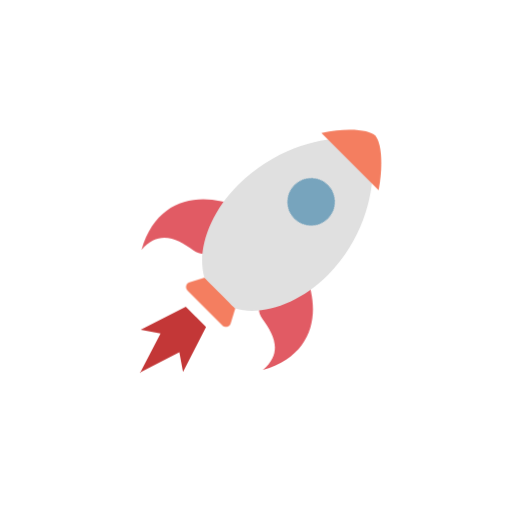
t = 0.00 s
t = 0.80 s: frame unchanged from t = 0.00 s, image omitted
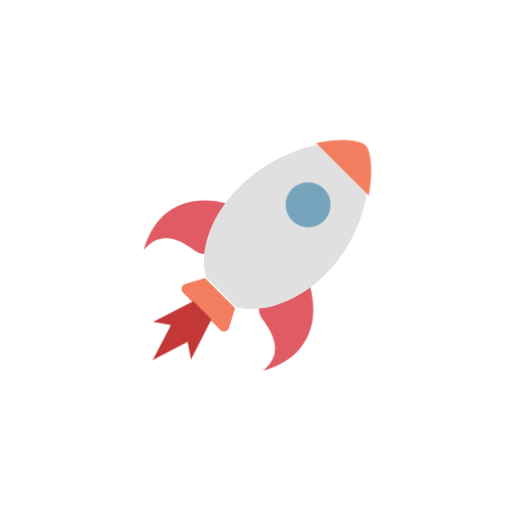
t = 0.93 s
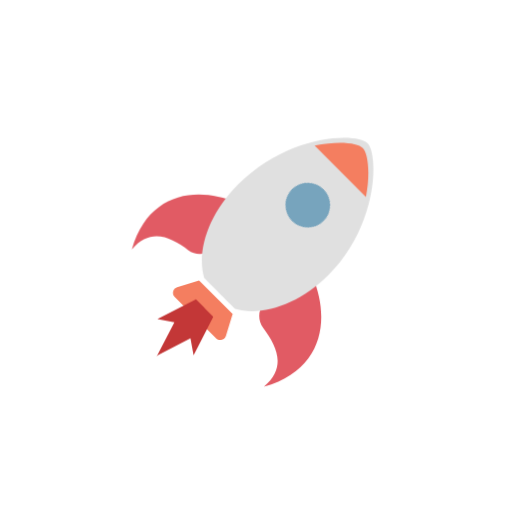
t = 1.05 s
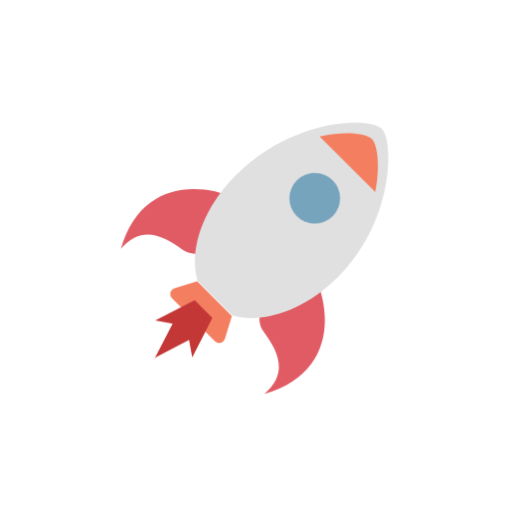
t = 1.18 s
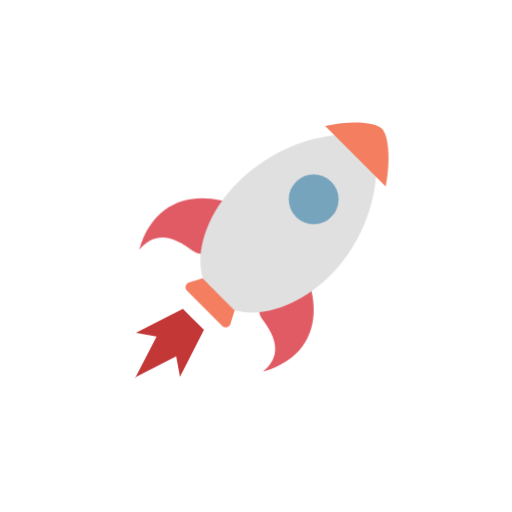
t = 1.55 s

The animated SVG that drew these frames (rendered in a browser with its animation timeline set to each time). Animation: 2 CSS @keyframes rules; one cycle of 1.80 s, repeats indefinitely.

<svg xmlns="http://www.w3.org/2000/svg" xmlns:xlink="http://www.w3.org/1999/xlink" class="ldi-pn885j" width="280px" height="280px" viewBox="0 0 100 100" preserveAspectRatio="xMidYMid" style="background: none;"><!--?xml version="1.0" encoding="utf-8"?--><!--Generator: Adobe Illustrator 21.0.0, SVG Export Plug-In . SVG Version: 6.00 Build 0)--><svg xmlns="http://www.w3.org/2000/svg" xmlns:xlink="http://www.w3.org/1999/xlink" version="1.1" id="圖層_1" x="0px" y="0px" viewBox="0 0 100 100" style="transform-origin: 50px 50px 0px;" xml:space="preserve"><g style="transform-origin: 50px 50px 0px;"><g style="transform-origin: 50px 50px 0px; transform: scale(0.6);"><g style="transform-origin: 50px 50px 0px;"><g><style type="text/css" class="ld ld-breath" style="transform-origin: 50px 50px 0px; animation-duration: 0.8s; animation-delay: -0.8s; animation-direction: normal;">.st0{fill:#666666;} .st1{fill:#EBB885;} .st2{fill:#E0E0E0;} .st3{fill:#A0C8D7;} .st4{fill:#66503A;} .st5{fill:#ABBD81;} .st6{fill:#A0C8D7;stroke:#333333;stroke-width:2;stroke-miterlimit:10;} .st7{fill:#FFFFFF;} .st8{fill:#66503A;stroke:#333333;stroke-width:2;stroke-miterlimit:10;} .st9{fill:#E0E0E0;stroke:#333333;stroke-width:2;stroke-miterlimit:10;} .st10{fill:#03AFF3;} .st11{fill:none;stroke:#333333;stroke-width:5;stroke-linecap:round;stroke-miterlimit:10;} .st12{fill:#8C6239;} .st13{fill:#F5E6C8;} .st14{fill:#333333;} .st15{fill:#F47E60;} .st16{fill:#E15B64;} .st17{fill:none;stroke:#000000;stroke-width:6;stroke-miterlimit:10;} .st18{fill:#4A3827;} .st19{fill:none;stroke:#666666;stroke-width:5.8262;stroke-linecap:round;stroke-miterlimit:10;} .st20{fill:#77A4BD;} .st21{fill:#F8B26A;} .st22{fill:#849B87;} .st23{fill:none;} .st24{fill:#FFFFFF;stroke:#000000;stroke-width:4;stroke-miterlimit:10;} .st25{fill:none;stroke:#849B87;stroke-width:4;stroke-miterlimit:10;} .st26{fill:none;stroke:#849B87;stroke-width:4.1718;stroke-miterlimit:10;} .st27{fill:#C33737;} .st28{fill:#FFDC6C;stroke:#FFFFFF;stroke-width:2.4393;stroke-miterlimit:10;} .st29{stroke:#000000;stroke-width:3;stroke-miterlimit:10;} .st30{stroke:#000000;stroke-width:3;stroke-linecap:round;stroke-linejoin:round;stroke-miterlimit:10;} .st31{fill:#E0E0E0;stroke:#000000;stroke-width:3;stroke-miterlimit:10;} .st32{fill:#735441;} .st33{fill:#C8DC96;} .st34{fill:#F5E6C8;stroke:#C33737;stroke-width:6;stroke-miterlimit:10;} .st35{fill:#F5E6C8;stroke:#000000;stroke-width:4.2393;stroke-miterlimit:10;} .st36{fill:#F5E169;} .st37{fill:#FFDC6C;} .st38{fill:none;stroke:#000000;stroke-width:5.1342;stroke-miterlimit:10;} .st39{fill:none;stroke:#000000;stroke-width:4.908;stroke-miterlimit:10;} .st40{fill:none;stroke:#000000;stroke-width:5.0371;stroke-miterlimit:10;} .st41{fill:none;stroke:#000000;stroke-width:5.4333;stroke-miterlimit:10;} .st42{fill:none;stroke:#333333;stroke-width:4.308;stroke-miterlimit:10;} .st43{fill:#F8B26A;stroke:#333333;stroke-width:3;stroke-miterlimit:10;} .st44{fill:#FFFF00;stroke:#333333;stroke-width:3;stroke-miterlimit:10;} .st45{fill:#F8B26A;stroke:#F47E60;stroke-width:2.326;stroke-miterlimit:10;} .st46{fill:#333333;stroke:#333333;stroke-width:3;stroke-miterlimit:10;} .st47{fill:#8A8A8A;} .st48{fill:none;stroke:#333333;stroke-width:3;stroke-linecap:round;stroke-linejoin:round;stroke-miterlimit:10;} .st49{fill:none;stroke:#333333;stroke-width:2;stroke-linecap:round;stroke-linejoin:round;stroke-miterlimit:10;} .st50{fill:#983733;} .st51{fill:#D50D01;} .st52{fill:#81C927;} .st53{fill:#C33737;stroke:#333333;stroke-width:2;stroke-miterlimit:10;} .st54{fill:#F5E6C8;stroke:#333333;stroke-width:2;stroke-miterlimit:10;} .st55{fill:#FFFFFF;stroke:#333333;stroke-width:4;stroke-miterlimit:10;} .st56{fill:none;stroke:#E15B64;stroke-width:3;stroke-miterlimit:10;} .st57{fill:#FFFFFF;stroke:#333333;stroke-width:6;stroke-linecap:round;stroke-miterlimit:10;}</style><g class="ld ld-breath" style="transform-origin: 50px 50px 0px; animation-duration: 0.8s; animation-delay: -0.752941s; animation-direction: normal;"><path class="st15" d="M37.328,76.238L24.11,63.019c-0.99-0.99-0.57-2.677,0.768-3.088l6.991-2.145l10.693,10.693l-2.145,6.991 C40.006,76.808,38.318,77.228,37.328,76.238z" fill="rgb(244, 126, 96)" style="fill: rgb(244, 126, 96);"/></g><g class="ld ld-breath" style="transform-origin: 50px 50px 0px; animation-duration: 0.8s; animation-delay: -0.705882s; animation-direction: normal;"><path class="st16" d="M52.584,92.847L52.584,92.847C52.584,92.848,52.584,92.847,52.584,92.847 c7.624-6.472,4.221-13.342-0.219-19.324c-1.689-2.275-1.736-5.373-0.111-7.694l6.924-9.889c2.434-3.476,7.744-2.923,9.408,0.981 C74.157,69.995,72.641,87.067,52.584,92.847z" fill="rgb(225, 91, 100)" style="fill: rgb(225, 91, 100);"/></g><g class="ld ld-breath" style="transform-origin: 50px 50px 0px; animation-duration: 0.8s; animation-delay: -0.658824s; animation-direction: normal;"><path class="st16" d="M7.501,47.763L7.501,47.763C7.5,47.764,7.5,47.764,7.501,47.763c6.472-7.624,13.342-4.221,19.324,0.219 c2.275,1.689,5.373,1.736,7.694,0.111l9.889-6.924c3.476-2.434,2.923-7.744-0.981-9.408C30.353,26.19,13.281,27.707,7.501,47.763z" fill="rgb(225, 91, 100)" style="fill: rgb(225, 91, 100);"/></g><g class="ld ld-breath" style="transform-origin: 50px 50px 0px; animation-duration: 0.8s; animation-delay: -0.611765s; animation-direction: normal;"><path class="st2" d="M76.207,56.895C65.609,67.492,52.078,72.009,42.368,69.106c-2.036-2.036-8.805-8.802-11.125-11.122 c-2.906-9.71,1.611-23.244,12.21-33.843C62.034,5.56,86.491,5.242,90.4,9.151S94.375,38.727,76.207,56.895z" fill="rgb(224, 224, 224)" style="fill: rgb(224, 224, 224);"/></g><g class="ld ld-breath" style="transform-origin: 50px 50px 0px; animation-duration: 0.8s; animation-delay: -0.564706s; animation-direction: normal;"><ellipse transform="matrix(0.7071 -0.7071 0.7071 0.7071 -1.4493 58.1822)" class="st20" cx="69.507" cy="30.841" rx="8.431" ry="8.431" fill="rgb(119, 164, 189)" style="fill: rgb(119, 164, 189);"/></g><g class="ld ld-breath" style="transform-origin: 50px 50px 0px; animation-duration: 0.8s; animation-delay: -0.517647s; animation-direction: normal;"><path class="st15" d="M90.4,9.151c-1.972-1.972-9.18-2.864-18.223-0.88l19.405,19.405C93.348,18.499,92.354,11.105,90.4,9.151z" fill="rgb(244, 126, 96)" style="fill: rgb(244, 126, 96);"/></g><g class="ld ld-breath" style="transform-origin: 50px 50px 0px; animation-duration: 0.8s; animation-delay: -0.470588s; animation-direction: normal;"><polygon class="st27" points="26.51,87.355 33.923,72.832 30.719,69.629 30.608,69.517 27.405,66.314 12.881,73.727 19.283,74.906 12.881,87.245 12.529,87.596 12.761,87.476 12.641,87.707 12.992,87.356 25.33,80.953 " fill="#c33737" style="fill: rgb(195, 55, 55);"/></g><metadata xmlns:d="https://loading.io/stock/" class="ld ld-breath" style="transform-origin: 50px 50px 0px; animation-duration: 0.8s; animation-delay: -0.423529s; animation-direction: normal;">
<d:name class="ld ld-breath" style="transform-origin: 50px 50px 0px; animation-duration: 0.8s; animation-delay: -0.376471s; animation-direction: normal;">rocket</d:name>
<d:tags class="ld ld-breath" style="transform-origin: 50px 50px 0px; animation-duration: 0.8s; animation-delay: -0.329412s; animation-direction: normal;">space shuttle,missile,space,travel,fire,take off,rocket,business</d:tags>
<d:license class="ld ld-breath" style="transform-origin: 50px 50px 0px; animation-duration: 0.8s; animation-delay: -0.282353s; animation-direction: normal;">rf</d:license>
<d:slug class="ld ld-breath" style="transform-origin: 50px 50px 0px; animation-duration: 0.8s; animation-delay: -0.235294s; animation-direction: normal;">pn885j</d:slug>
</metadata></g></g></g></g><style type="text/css" class="ld ld-breath" style="transform-origin: 50px 50px 0px; animation-duration: 0.8s; animation-delay: -0.188235s; animation-direction: normal;">path,ellipse,circle,rect,polygon,polyline,line { stroke-width: 0; }@keyframes ld-breath {
  0% {
    -webkit-transform: scale(0.86);
    transform: scale(0.86);
  }
  50% {
    -webkit-transform: scale(1.06);
    transform: scale(1.06);
  }
  100% {
    -webkit-transform: scale(0.86);
    transform: scale(0.86);
  }
}
@-webkit-keyframes ld-breath {
  0% {
    -webkit-transform: scale(0.86);
    transform: scale(0.86);
  }
  50% {
    -webkit-transform: scale(1.06);
    transform: scale(1.06);
  }
  100% {
    -webkit-transform: scale(0.86);
    transform: scale(0.86);
  }
}
.ld.ld-breath {
  -webkit-animation: ld-breath 1s infinite;
  animation: ld-breath 1s infinite;
}
</style></svg></svg>